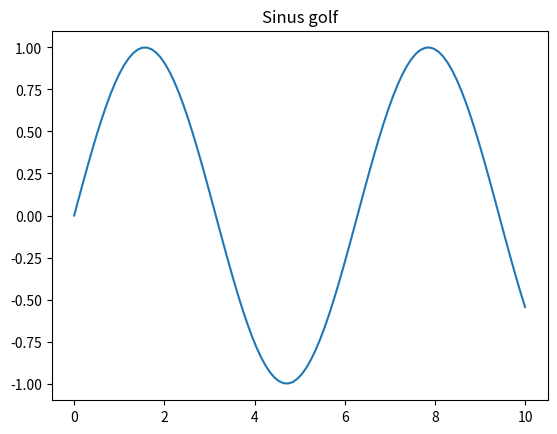

Python code for this plot:
import numpy as np
import matplotlib.pyplot as plt

print("Hallo! Als je dit ziet, werkt Python in je browser!")

# Een klein grafiekje om de bibliotheken te testen
x = np.linspace(0, 10, 100)
y = np.sin(x)

plt.plot(x, y)
plt.title("Sinus golf")
plt.show()
